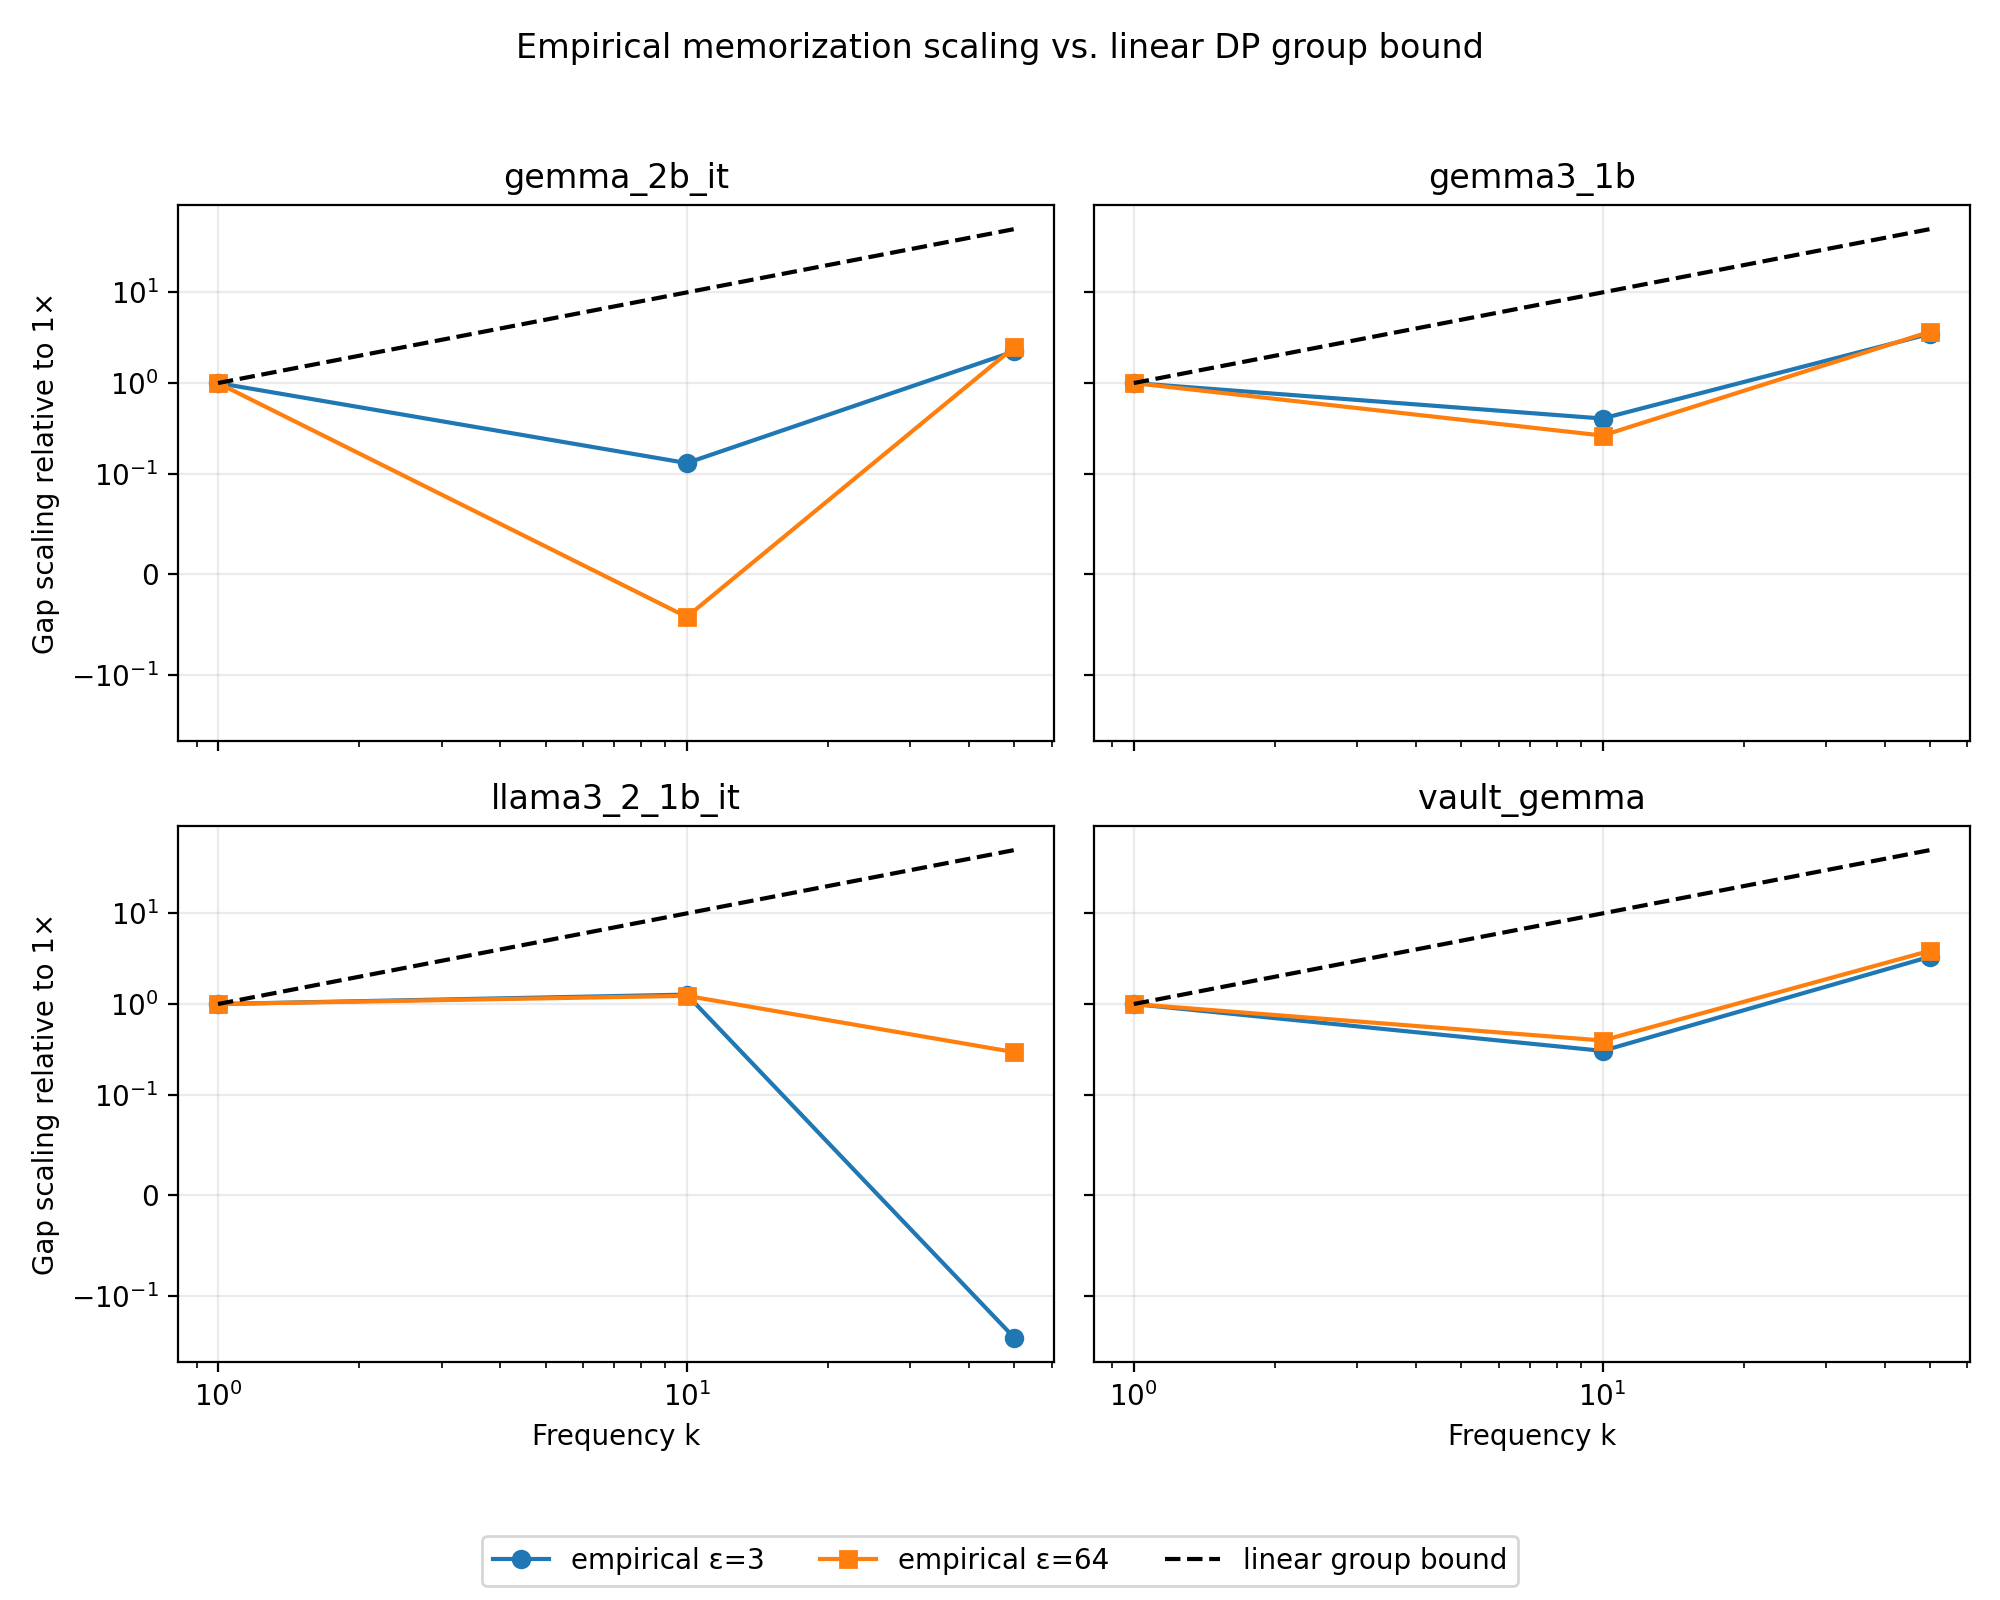

Values plotted in this chart, from the file beside it:
model, epsilon_finetune, frequency_k, effective_epsilon_k_times_epsilon, n_member_canaries, reference_loss_mean, member_loss_mean, memorization_gap, gap_1x, empirical_gap_scaling_vs_1x, theoretical_linear_scaling, empirical_over_theoretical, scaling_assessment, profile_source
gemma3_1b, 3.0, 1, 3.0, 500, 3.72, 3.699, 0.0213, 0.0213, 1.0, 1.0, 1.0, reference, /home/noora/dp-llm/results_testing/profi…
gemma3_1b, 3.0, 10, 30.0, 150, 3.72, 3.712, 0.008647, 0.0213, 0.4061, 10.0, 0.04061, falls_short, /home/noora/dp-llm/results_testing/profi…
gemma3_1b, 3.0, 50, 150.0, 120, 3.72, 3.646, 0.07449, 0.0213, 3.498, 50.0, 0.06996, falls_short, /home/noora/dp-llm/results_testing/profi…
gemma3_1b, 5.0, 1, 5.0, 500, 3.508, 3.486, 0.02187, 0.02187, 1.0, 1.0, 1.0, reference, /home/noora/dp-llm/results_testing/profi…
gemma3_1b, 5.0, 10, 50.0, 150, 3.508, 3.5, 0.007913, 0.02187, 0.3618, 10.0, 0.03618, falls_short, /home/noora/dp-llm/results_testing/profi…
gemma3_1b, 5.0, 50, 250.0, 120, 3.508, 3.425, 0.08344, 0.02187, 3.815, 50.0, 0.0763, falls_short, /home/noora/dp-llm/results_testing/profi…
gemma3_1b, 8.0, 1, 8.0, 500, 3.342, 3.319, 0.02313, 0.02313, 1.0, 1.0, 1.0, reference, /home/noora/dp-llm/results_testing/profi…
gemma3_1b, 8.0, 10, 80.0, 150, 3.342, 3.335, 0.00682, 0.02313, 0.2948, 10.0, 0.02948, falls_short, /home/noora/dp-llm/results_testing/profi…
gemma3_1b, 8.0, 50, 400.0, 120, 3.342, 3.258, 0.084, 0.02313, 3.631, 50.0, 0.07262, falls_short, /home/noora/dp-llm/results_testing/profi…
gemma3_1b, 16.0, 1, 16.0, 500, 3.086, 3.061, 0.02468, 0.02468, 1.0, 1.0, 1.0, reference, /home/noora/dp-llm/results_testing/profi…
gemma3_1b, 16.0, 10, 160.0, 150, 3.086, 3.078, 0.007938, 0.02468, 0.3217, 10.0, 0.03217, falls_short, /home/noora/dp-llm/results_testing/profi…
gemma3_1b, 16.0, 50, 800.0, 120, 3.086, 2.999, 0.08734, 0.02468, 3.539, 50.0, 0.07079, falls_short, /home/noora/dp-llm/results_testing/profi…
gemma3_1b, 64.0, 1, 64.0, 500, 2.748, 2.723, 0.02546, 0.02546, 1.0, 1.0, 1.0, reference, /home/noora/dp-llm/results_testing/profi…
gemma3_1b, 64.0, 10, 640.0, 150, 2.748, 2.742, 0.006708, 0.02546, 0.2634, 10.0, 0.02634, falls_short, /home/noora/dp-llm/results_testing/profi…
gemma3_1b, 64.0, 50, 3200, 120, 2.748, 2.655, 0.09381, 0.02546, 3.684, 50.0, 0.07368, falls_short, /home/noora/dp-llm/results_testing/profi…
gemma_2b_it, 3.0, 1, 3.0, 500, 3.33, 3.304, 0.02661, 0.02661, 1.0, 1.0, 1.0, reference, /home/noora/dp-llm/results_testing/profi…
gemma_2b_it, 3.0, 10, 30.0, 150, 3.33, 3.327, 0.003485, 0.02661, 0.131, 10.0, 0.0131, falls_short, /home/noora/dp-llm/results_testing/profi…
gemma_2b_it, 3.0, 50, 150.0, 120, 3.33, 3.271, 0.05956, 0.02661, 2.239, 50.0, 0.04477, falls_short, /home/noora/dp-llm/results_testing/profi…
gemma_2b_it, 5.0, 1, 5.0, 500, 3.174, 3.147, 0.02719, 0.02719, 1.0, 1.0, 1.0, reference, /home/noora/dp-llm/results_testing/profi…
gemma_2b_it, 5.0, 10, 50.0, 150, 3.174, 3.17, 0.004006, 0.02719, 0.1474, 10.0, 0.01474, falls_short, /home/noora/dp-llm/results_testing/profi…
gemma_2b_it, 5.0, 50, 250.0, 120, 3.174, 3.11, 0.06432, 0.02719, 2.366, 50.0, 0.04731, falls_short, /home/noora/dp-llm/results_testing/profi…
gemma_2b_it, 8.0, 1, 8.0, 500, 3, 2.972, 0.02839, 0.02839, 1.0, 1.0, 1.0, reference, /home/noora/dp-llm/results_testing/profi…
gemma_2b_it, 8.0, 10, 80.0, 150, 3, 2.995, 0.004961, 0.02839, 0.1747, 10.0, 0.01747, falls_short, /home/noora/dp-llm/results_testing/profi…
gemma_2b_it, 8.0, 50, 400.0, 120, 3, 2.935, 0.06538, 0.02839, 2.303, 50.0, 0.04605, falls_short, /home/noora/dp-llm/results_testing/profi…
gemma_2b_it, 16.0, 1, 16.0, 500, 2.759, 2.728, 0.03153, 0.03153, 1.0, 1.0, 1.0, reference, /home/noora/dp-llm/results_testing/profi…
gemma_2b_it, 16.0, 10, 160.0, 150, 2.759, 2.756, 0.002838, 0.03153, 0.09, 10.0, 0.009, falls_short, /home/noora/dp-llm/results_testing/profi…
gemma_2b_it, 16.0, 50, 800.0, 120, 2.759, 2.688, 0.07104, 0.03153, 2.253, 50.0, 0.04507, falls_short, /home/noora/dp-llm/results_testing/profi…
gemma_2b_it, 64.0, 1, 64.0, 500, 2.35, 2.319, 0.03174, 0.03174, 1.0, 1.0, 1.0, reference, /home/noora/dp-llm/results_testing/profi…
gemma_2b_it, 64.0, 10, 640.0, 150, 2.35, 2.352, -0.00134, 0.03174, -0.0422, 10.0, -0.00422, falls_short, /home/noora/dp-llm/results_testing/profi…
gemma_2b_it, 64.0, 50, 3200, 120, 2.35, 2.271, 0.07916, 0.03174, 2.494, 50.0, 0.04988, falls_short, /home/noora/dp-llm/results_testing/profi…
llama3_2_1b_it, 3.0, 1, 3.0, 500, 5.658, 5.643, 0.01491, 0.01491, 1.0, 1.0, 1.0, reference, /home/noora/dp-llm/results_testing/profi…
llama3_2_1b_it, 3.0, 10, 30.0, 150, 5.658, 5.639, 0.01894, 0.01491, 1.27, 10.0, 0.127, falls_short, /home/noora/dp-llm/results_testing/profi…
llama3_2_1b_it, 3.0, 50, 150.0, 120, 5.658, 5.663, -0.00431, 0.01491, -0.289, 50.0, -0.005781, falls_short, /home/noora/dp-llm/results_testing/profi…
llama3_2_1b_it, 5.0, 1, 5.0, 500, 5.65, 5.635, 0.01496, 0.01496, 1.0, 1.0, 1.0, reference, /home/noora/dp-llm/results_testing/profi…
llama3_2_1b_it, 5.0, 10, 50.0, 150, 5.65, 5.632, 0.01807, 0.01496, 1.208, 10.0, 0.1208, falls_short, /home/noora/dp-llm/results_testing/profi…
llama3_2_1b_it, 5.0, 50, 250.0, 120, 5.65, 5.655, -0.004432, 0.01496, -0.2962, 50.0, -0.005925, falls_short, /home/noora/dp-llm/results_testing/profi…
llama3_2_1b_it, 8.0, 1, 8.0, 500, 5.603, 5.589, 0.01423, 0.01423, 1.0, 1.0, 1.0, reference, /home/noora/dp-llm/results_testing/profi…
llama3_2_1b_it, 8.0, 10, 80.0, 150, 5.603, 5.587, 0.01628, 0.01423, 1.144, 10.0, 0.1144, falls_short, /home/noora/dp-llm/results_testing/profi…
llama3_2_1b_it, 8.0, 50, 400.0, 120, 5.603, 5.608, -0.004106, 0.01423, -0.2885, 50.0, -0.00577, falls_short, /home/noora/dp-llm/results_testing/profi…
llama3_2_1b_it, 16.0, 1, 16.0, 500, 5.629, 5.612, 0.01716, 0.01716, 1.0, 1.0, 1.0, reference, /home/noora/dp-llm/results_testing/profi…
llama3_2_1b_it, 16.0, 10, 160.0, 150, 5.629, 5.607, 0.02136, 0.01716, 1.245, 10.0, 0.1245, falls_short, /home/noora/dp-llm/results_testing/profi…
llama3_2_1b_it, 16.0, 50, 800.0, 120, 5.629, 5.628, 0.0003997, 0.01716, 0.0233, 50.0, 0.000466, falls_short, /home/noora/dp-llm/results_testing/profi…
llama3_2_1b_it, 64.0, 1, 64.0, 500, 5.485, 5.467, 0.0181, 0.0181, 1.0, 1.0, 1.0, reference, /home/noora/dp-llm/results_testing/profi…
llama3_2_1b_it, 64.0, 10, 640.0, 150, 5.485, 5.463, 0.02229, 0.0181, 1.232, 10.0, 0.1232, falls_short, /home/noora/dp-llm/results_testing/profi…
llama3_2_1b_it, 64.0, 50, 3200, 120, 5.485, 5.48, 0.005325, 0.0181, 0.2942, 50.0, 0.005884, falls_short, /home/noora/dp-llm/results_testing/profi…
vault_gemma, 3.0, 1, 3.0, 500, 2.995, 2.965, 0.0294, 0.0294, 1.0, 1.0, 1.0, reference, /home/noora/dp-llm/results_testing/profi…
vault_gemma, 3.0, 10, 30.0, 150, 2.995, 2.986, 0.008944, 0.0294, 0.3042, 10.0, 0.03042, falls_short, /home/noora/dp-llm/results_testing/profi…
vault_gemma, 3.0, 50, 150.0, 120, 2.995, 2.897, 0.09796, 0.0294, 3.332, 50.0, 0.06664, falls_short, /home/noora/dp-llm/results_testing/profi…
vault_gemma, 5.0, 1, 5.0, 500, 2.834, 2.804, 0.02922, 0.02922, 1.0, 1.0, 1.0, reference, /home/noora/dp-llm/results_testing/profi…
vault_gemma, 5.0, 10, 50.0, 150, 2.834, 2.822, 0.01205, 0.02922, 0.4124, 10.0, 0.04124, falls_short, /home/noora/dp-llm/results_testing/profi…
vault_gemma, 5.0, 50, 250.0, 120, 2.834, 2.73, 0.1038, 0.02922, 3.554, 50.0, 0.07107, falls_short, /home/noora/dp-llm/results_testing/profi…
vault_gemma, 8.0, 1, 8.0, 500, 2.731, 2.702, 0.02877, 0.02877, 1.0, 1.0, 1.0, reference, /home/noora/dp-llm/results_testing/profi…
vault_gemma, 8.0, 10, 80.0, 150, 2.731, 2.72, 0.0105, 0.02877, 0.365, 10.0, 0.0365, falls_short, /home/noora/dp-llm/results_testing/profi…
vault_gemma, 8.0, 50, 400.0, 120, 2.731, 2.624, 0.1073, 0.02877, 3.729, 50.0, 0.07457, falls_short, /home/noora/dp-llm/results_testing/profi…
vault_gemma, 16.0, 1, 16.0, 500, 2.599, 2.57, 0.02929, 0.02929, 1.0, 1.0, 1.0, reference, /home/noora/dp-llm/results_testing/profi…
vault_gemma, 16.0, 10, 160.0, 150, 2.599, 2.587, 0.01213, 0.02929, 0.4143, 10.0, 0.04143, falls_short, /home/noora/dp-llm/results_testing/profi…
vault_gemma, 16.0, 50, 800.0, 120, 2.599, 2.491, 0.1085, 0.02929, 3.704, 50.0, 0.07409, falls_short, /home/noora/dp-llm/results_testing/profi…
vault_gemma, 64.0, 1, 64.0, 500, 2.43, 2.402, 0.02813, 0.02813, 1.0, 1.0, 1.0, reference, /home/noora/dp-llm/results_testing/profi…
vault_gemma, 64.0, 10, 640.0, 150, 2.43, 2.419, 0.01114, 0.02813, 0.3958, 10.0, 0.03958, falls_short, /home/noora/dp-llm/results_testing/profi…
vault_gemma, 64.0, 50, 3200, 120, 2.43, 2.321, 0.109, 0.02813, 3.873, 50.0, 0.07747, falls_short, /home/noora/dp-llm/results_testing/profi…
